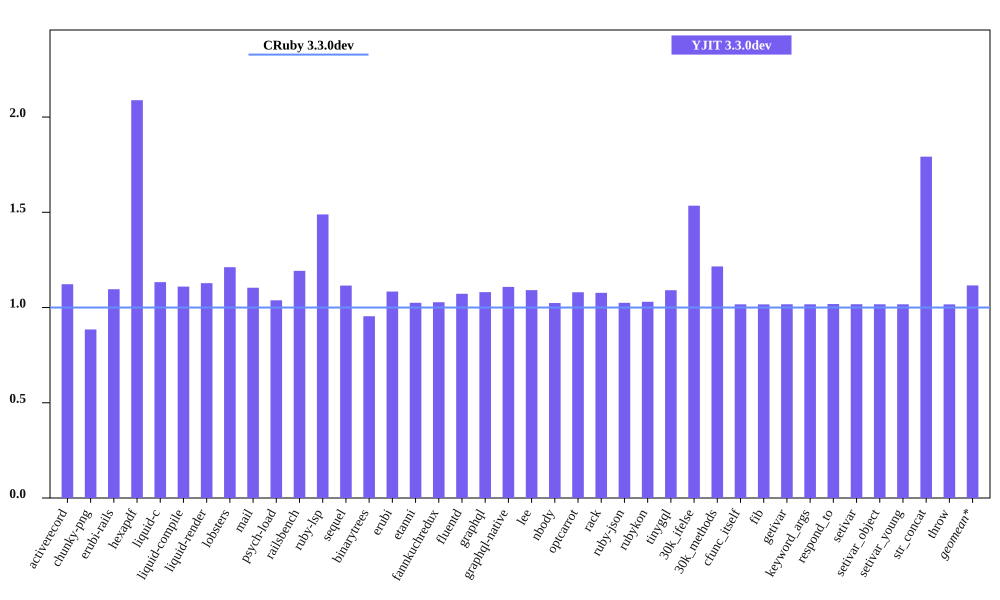

The table this chart was drawn from, first rows:
bench, CRuby 3.3.0dev mem (MiB), YJIT 3.3.0dev mem (MiB), Inline Code, Outlined Code, YJIT Mem overhead
activerecord, 50.73, 56.94, 1, 1
chunky-png, 51.49, 45.56, 1, 1
erubi-rails, 90.54, 99.24, 2, 2
hexapdf, 143.3, 299.4, 2, 2
liquid-c, 33.91, 38.43, 1, 1
liquid-compile, 33.48, 37.16, 1, 1
liquid-render, 34.33, 38.73, 1, 1
lobsters, 277.5, 336.3, 9, 7
mail, 44.23, 48.82, 1, 1
psych-load, 33.14, 34.39, 1, 1
railsbench, 85.37, 101.8, 3, 3
ruby-lsp, 88.82, 132.2, 6, 6
sequel, 35.82, 39.95, 1, 1
binarytrees, 27.14, 25.91, 1, 1
erubi, 27.85, 30.19, 1, 1
etanni, 21.57, 22.11, 1, 1
fannkuchredux, 19.84, 20.39, 1, 1
fluentd, 606.7, 650.5, 1, 1
graphql, 38.41, 41.52, 1, 1
graphql-native, 37.08, 41.1, 1, 1
lee, 32.75, 35.74, 1, 1
nbody, 19.79, 20.26, 1, 1
optcarrot, 58.27, 62.94, 1, 1
rack, 28.94, 31.18, 1, 1
ruby-json, 20.94, 21.45, 1, 1
rubykon, 46.13, 47.53, 1, 1
tinygql, 26.69, 29.12, 1, 1
30k_ifelse, 62.77, 96.34, 6, 5
30k_methods, 54.89, 66.73, 2, 2
cfunc_itself, 19.77, 20.1, 1, 1
fib, 19.77, 20.1, 1, 1
getivar, 19.77, 20.11, 1, 1
keyword_args, 19.77, 20.1, 1, 1
respond_to, 19.77, 20.13, 1, 1
setivar, 19.77, 20.11, 1, 1
setivar_object, 19.77, 20.1, 1, 1
setivar_young, 19.77, 20.1, 1, 1
str_concat, 46.06, 82.55, 1, 1
throw, 19.77, 20.1, 1, 1
